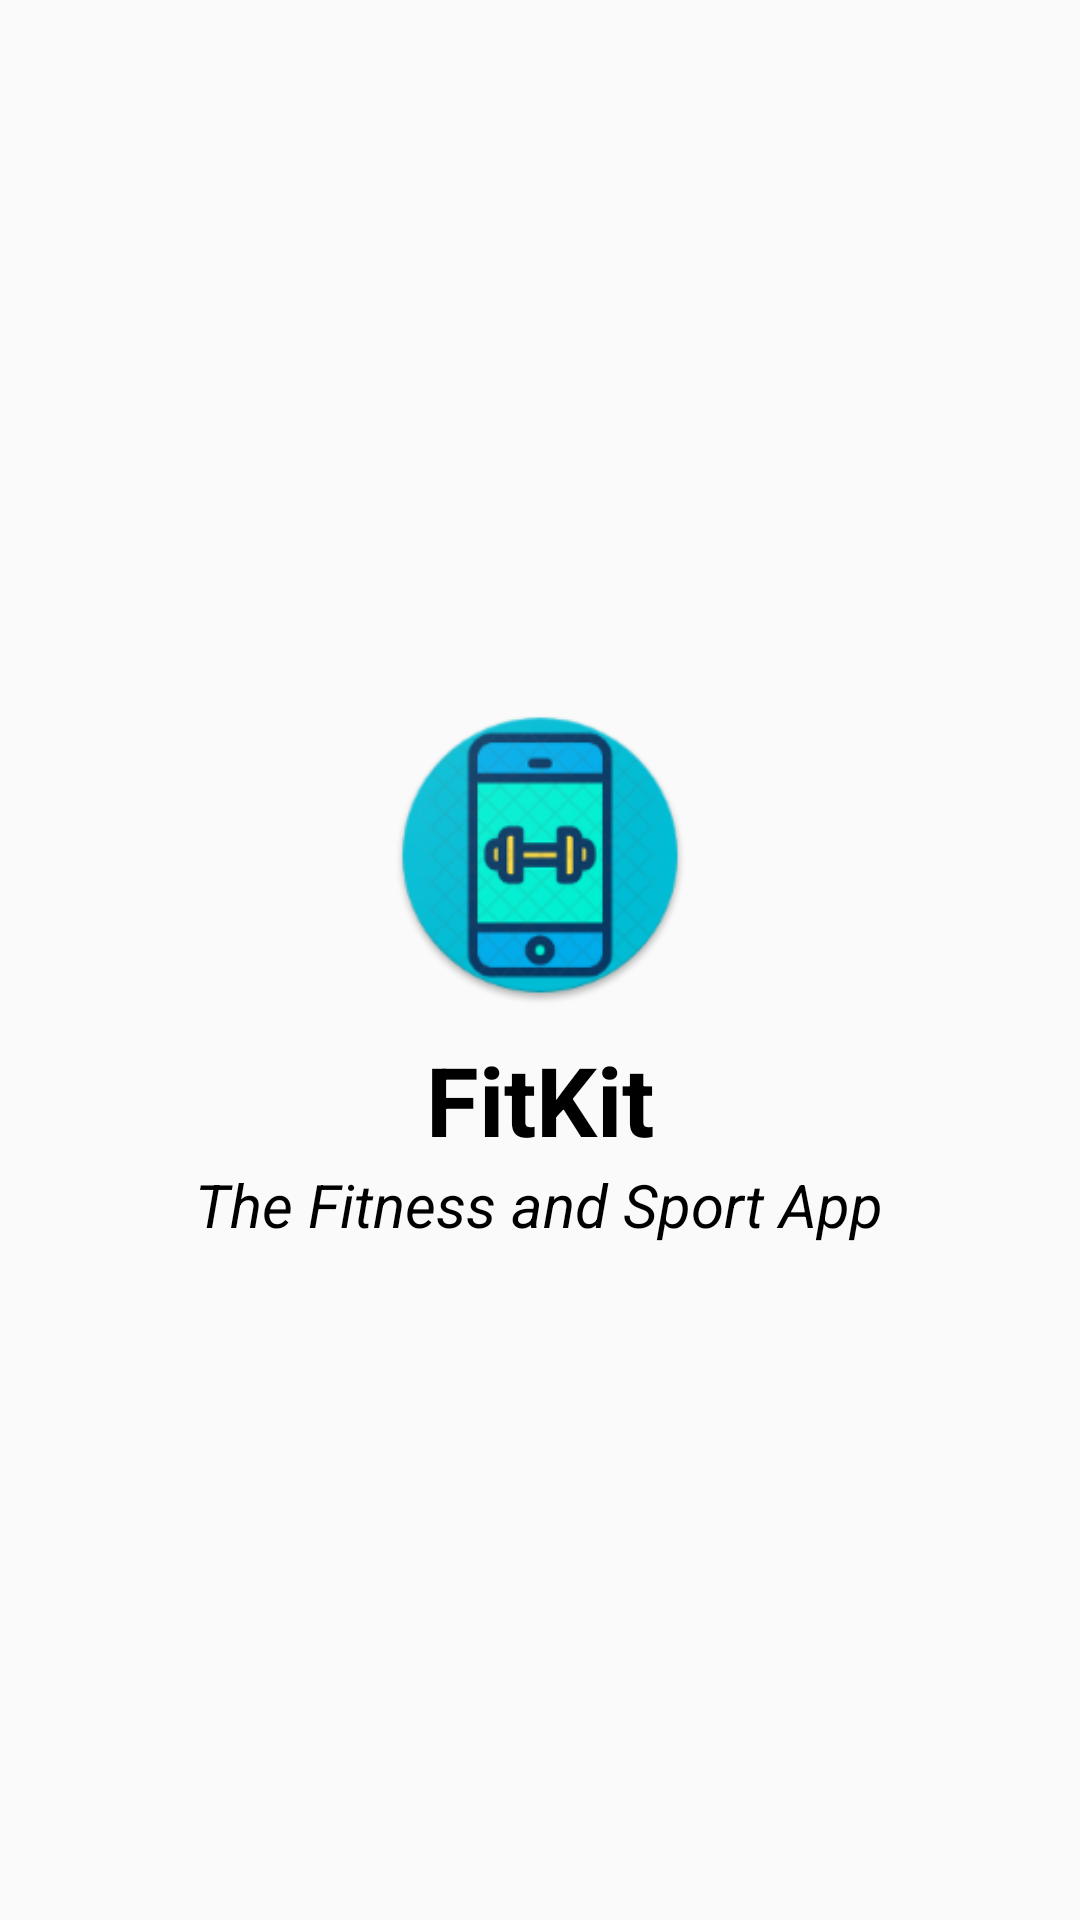

Layout XML and referenced resources for this Android screen:
<!-- AndroidManifest.xml: application theme AppTheme -->
<!-- res/layout/activity_splash.xml -->
<?xml version="1.0" encoding="utf-8"?>
<LinearLayout xmlns:android="http://schemas.android.com/apk/res/android"
              android:layout_width="match_parent"
              android:layout_height="match_parent"
              android:gravity="center"
              android:orientation="vertical">

    <ImageView
            android:layout_width="100dp"
            android:layout_height="100dp"
            android:layout_gravity="center"
            android:layout_margin="10dp"
            android:src="@mipmap/ic_launcher"/>
    <TextView
            android:layout_width="wrap_content"
            android:layout_height="wrap_content"
            android:layout_gravity="center"
            android:text="@string/fitkit"
            android:textSize="32sp"
            android:textStyle="bold"
            android:textColor="#000"/>
    <TextView
            android:text="@string/the_fitness_and_sport_app"
            android:layout_width="wrap_content"
            android:layout_height="wrap_content"
            android:textColor="#000"
            android:textStyle="italic"
            android:textSize="20sp"/>
</LinearLayout>
<!-- resources referenced by this layout -->
<resources>
  <!-- mipmap ic_launcher: png bitmap (mipmap-hdpi, 7063 bytes) -->
  <string name="fitkit">FitKit</string>
  <string name="the_fitness_and_sport_app">The Fitness and Sport App</string>
  <style name="AppTheme" parent="Theme.AppCompat.Light.DarkActionBar">
          
          <item name="colorPrimary">@color/colorPrimary</item>
          <item name="colorPrimaryDark">@color/colorPrimaryDark</item>
          <item name="colorAccent">@color/colorAccent</item>
      </style>
  <color name="colorPrimary">#03A9F4</color>
  <color name="colorPrimaryDark">#0288D1</color>
  <color name="colorAccent">#448AFF</color>
</resources>
